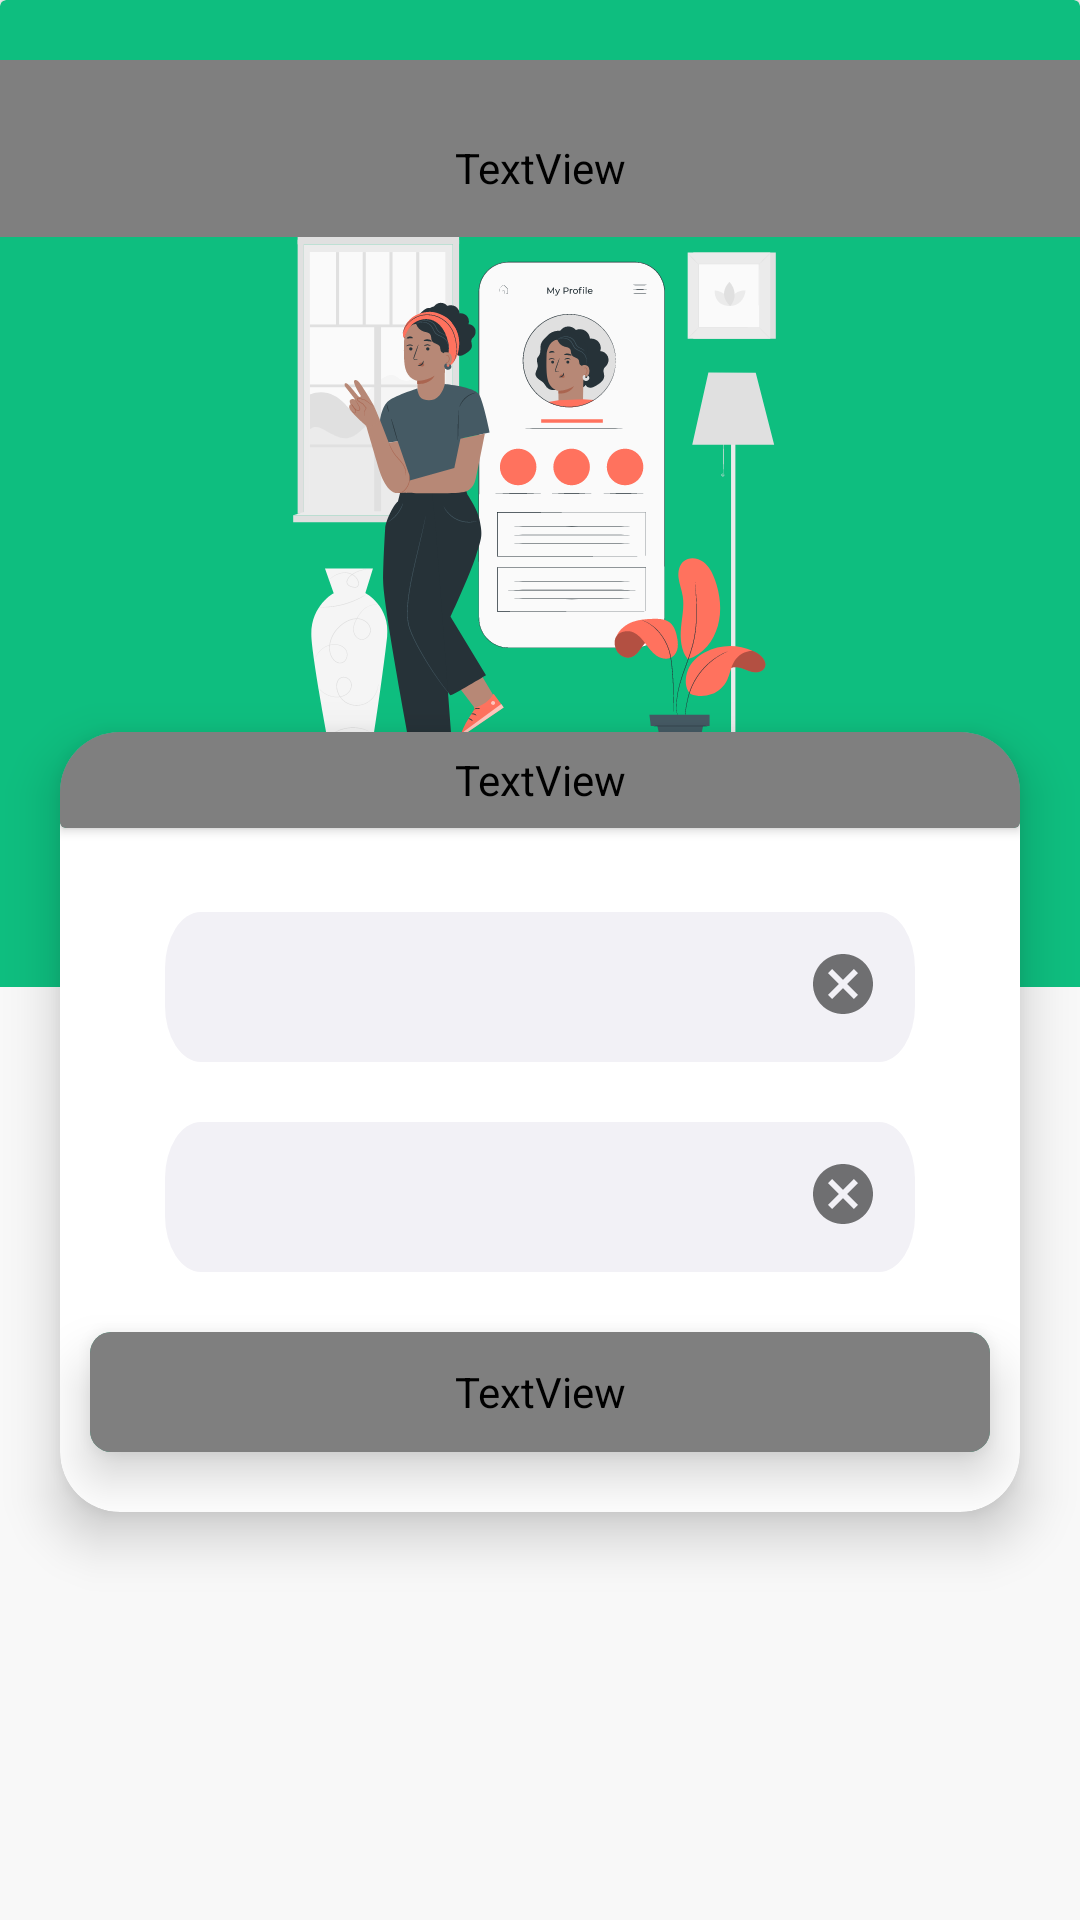

Layout XML and referenced resources for this Android screen:
<!-- AndroidManifest.xml: application theme Theme.Project_pa_pepen -->
<!-- res/layout/activity_main_profile.xml -->
<?xml version="1.0" encoding="utf-8"?>
<androidx.constraintlayout.widget.ConstraintLayout xmlns:android="http://schemas.android.com/apk/res/android"
    xmlns:app="http://schemas.android.com/apk/res-auto"
    xmlns:tools="http://schemas.android.com/tools"
    android:layout_width="match_parent"
    android:background="#F8F8F8"
    android:layout_height="match_parent"
    tools:context=".MainAntrian">


    <com.google.android.material.appbar.CollapsingToolbarLayout
        android:id="@+id/pg_toolbar"
        android:layout_width="match_parent"
        android:layout_height="92dp"
        app:layout_constraintEnd_toEndOf="parent"
        app:layout_constraintStart_toStartOf="parent"
        app:layout_constraintTop_toTopOf="parent"
        tools:ignore="MissingConstraints">

        <androidx.cardview.widget.CardView
            android:layout_width="match_parent"
            app:cardBackgroundColor="@color/teal_200"
            android:layout_height="match_parent">

            <androidx.constraintlayout.widget.ConstraintLayout
                android:layout_width="match_parent"
                android:layout_height="match_parent">

                <TextView
                    android:id="@+id/textView"
                    android:layout_width="match_parent"
                    android:layout_height="match_parent"
                    android:fontFamily="@font/bariol_bold"
                    android:gravity="center"
                    android:textSize="20dp"
                    android:layout_marginTop="20dp"
                    android:text="Akun"
                    android:textColor="@color/white"
                    app:layout_constraintEnd_toEndOf="parent"
                    app:layout_constraintHorizontal_bias="0.0"
                    app:layout_constraintStart_toStartOf="parent"
                    app:layout_constraintTop_toTopOf="parent"/>

                <androidx.appcompat.widget.Toolbar
                    android:id="@+id/toolbar"
                    android:layout_width="40dp"
                    android:layout_height="35dp"
                    android:layout_marginStart="16dp"
                    android:layout_marginTop="40dp"
                    android:onClick="back"
                    app:navigationIcon="@drawable/icon_left2"
                    app:layout_constraintStart_toStartOf="parent"
                    app:layout_constraintTop_toTopOf="parent"/>

            </androidx.constraintlayout.widget.ConstraintLayout>
        </androidx.cardview.widget.CardView>
    </com.google.android.material.appbar.CollapsingToolbarLayout>

    <androidx.core.widget.NestedScrollView
        android:layout_width="match_parent"
        android:layout_height="match_parent"
        android:layout_marginTop="79dp"
        app:layout_constraintTop_toBottomOf="@+id/pg_toolbar">

        <LinearLayout
            android:layout_width="match_parent"
            android:layout_height="match_parent"
            android:orientation="vertical">

            <LinearLayout
                android:layout_width="match_parent"
                android:layout_height="250dp"
                android:background="@color/teal_200">

                <ImageView
                    android:layout_width="match_parent"
                    android:layout_height="174dp"
                    android:src="@drawable/profile33" />

            </LinearLayout>

            <androidx.cardview.widget.CardView
                android:layout_width="match_parent"
                android:layout_height="260dp"
                android:translationY="-85dp"
                app:cardElevation="10dp"
                android:layout_marginLeft="20dp"
                android:layout_marginRight="20dp"
                app:cardCornerRadius="20dp">
                <androidx.cardview.widget.CardView
                    android:layout_width="match_parent"
                    app:cardBackgroundColor="@color/teal_200"
                    android:layout_height="32dp">

                    <TextView
                        android:layout_width="match_parent"
                        android:layout_height="match_parent"
                        android:gravity="center"
                        android:textColor="@color/white"
                        android:textStyle="bold"
                        android:textSize="20dp"
                        android:fontFamily="@font/bariol_bold"
                        android:text="Info Akun">

                    </TextView>

                </androidx.cardview.widget.CardView>

                <LinearLayout
                    android:layout_width="match_parent"
                    android:orientation="vertical"
                    android:layout_marginTop="30dp"
                    android:layout_height="match_parent">

                    <com.google.android.material.textfield.TextInputLayout
                        android:id="@+id/txt_username1"
                        android:layout_width="match_parent"
                        android:layout_height="50dp"
                        android:layout_marginStart="35dp"
                        android:layout_marginTop="30dp"
                        android:layout_marginEnd="35dp"
                        android:background="@drawable/border_red"
                        android:fontFamily="@font/bariol_bold"
                        app:endIconMode="clear_text"
                        app:helperText="User Name"
                        app:layout_constraintEnd_toEndOf="parent"
                        app:layout_constraintHorizontal_bias="0.0"
                        app:layout_constraintStart_toStartOf="parent"
                        app:layout_constraintTop_toBottomOf="@+id/textView3"
                        tools:ignore="MissingConstraints">

                        <com.google.android.material.textfield.TextInputEditText
                            android:id="@+id/txt_username"
                            android:layout_width="match_parent"
                            android:layout_height="52dp"
                            android:layout_marginLeft="10dp"
                            android:background="@android:color/transparent"
                            android:fontFamily="@font/bariol_bold"
                            android:hint="User Name"
                            android:inputType="textPersonName" />
                    </com.google.android.material.textfield.TextInputLayout>

                    <com.google.android.material.textfield.TextInputLayout
                        android:layout_width="match_parent"
                        android:layout_height="50dp"
                        android:layout_marginStart="35dp"
                        android:layout_marginTop="20dp"
                        android:layout_marginEnd="35dp"
                        android:background="@drawable/border_red"
                        android:fontFamily="@font/bariol_bold"
                        app:endIconMode="clear_text"
                        app:helperText="Alamat Email"
                        app:layout_constraintEnd_toEndOf="parent"
                        app:layout_constraintHorizontal_bias="0.0"
                        app:layout_constraintStart_toStartOf="parent"
                        app:layout_constraintTop_toBottomOf="@+id/txt_username1"
                        tools:ignore="MissingConstraints">

                        <com.google.android.material.textfield.TextInputEditText
                            android:layout_width="match_parent"
                            android:layout_height="52dp"
                            android:layout_marginLeft="10dp"
                            android:background="@android:color/transparent"
                            android:fontFamily="@font/bariol_bold"
                            android:hint="Alamat Email"
                            android:inputType="textPostalAddress" />

                    </com.google.android.material.textfield.TextInputLayout>

                <androidx.cardview.widget.CardView
                    android:id="@+id/btn_antrian"
                    android:layout_width="match_parent"
                    android:layout_height="40dp"
                    android:layout_marginTop="20dp"
                    app:cardElevation="10dp"
                    android:onClick="lihatdokter"
                    android:clickable="true"
                    android:focusable="true"
                    android:foreground="?attr/selectableItemBackground"
                    app:cardCornerRadius="7dp"
                    app:cardBackgroundColor="@color/teal_200"
                    android:layout_marginLeft="10dp"
                    android:layout_marginRight="10dp">

                    <TextView
                        android:layout_width="match_parent"
                        android:layout_height="match_parent"
                        android:text="Lihat Detail"
                        android:fontFamily="@font/bariol_bold"
                        android:textColor="@color/white"
                        android:textStyle="bold"
                        android:gravity="center"
                        android:textSize="18dp">

                    </TextView>

                </androidx.cardview.widget.CardView>

                </LinearLayout>


            </androidx.cardview.widget.CardView>


            <View
                android:layout_width="match_parent"
                android:layout_height="150dp"
                android:layout_marginTop="20dp"/>

        </LinearLayout>
    </androidx.core.widget.NestedScrollView>
</androidx.constraintlayout.widget.ConstraintLayout>
<!-- resources referenced by this layout -->
<resources>
  <color name="teal_200">#0EBE7F</color>
  <color name="white">#FFFFFFFF</color>
  <!-- drawable border_red (drawable) -->
  <vector xmlns:android="http://schemas.android.com/apk/res/android"
      android:width="313dp"
      android:height="40dp"
      android:viewportWidth="313"
      android:viewportHeight="40">
    <path
        android:pathData="M15,0L298,0A15,15 0,0 1,313 15L313,25A15,15 0,0 1,298 40L15,40A15,15 0,0 1,0 25L0,15A15,15 0,0 1,15 0z"
        android:fillColor="#F2F1F6"/>
  </vector>
  <!-- drawable profile33: vector/xml drawable (drawable, 64624 chars, omitted) -->
  <style name="Theme.Project_pa_pepen" parent="Theme.MaterialComponents.DayNight.NoActionBar">
          
          <item name="colorPrimary">@color/white</item>
          <item name="colorPrimaryVariant">@color/transparan</item>
          <item name="colorOnPrimary">@color/white</item>
          
          <item name="colorSecondary">@color/teal_200</item>
          <item name="colorSecondaryVariant">@color/teal_700</item>
          <item name="colorOnSecondary">@color/black</item>
          
          <item name="android:statusBarColor" tools:targetApi="l">?attr/colorPrimaryVariant</item>
          <item name="android:navigationBarColor" tools:targetApi="s">@android:color/transparent</item>
          <item name="android:windowTranslucentStatus">false</item>
          <item name="android:windowLightStatusBar">true</item>
          <item name="android:windowLightNavigationBar">true</item>
          
      </style>
  <color name="transparan">#0000</color>
  <color name="teal_700">#FF018786</color>
  <color name="black">#FF000000</color>
</resources>
